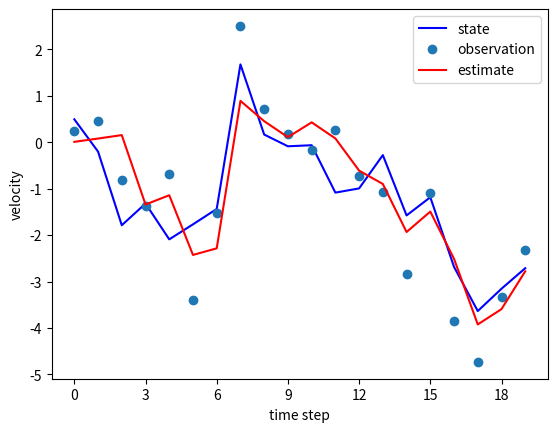

Write the Python code that produced this figure.
import matplotlib
import matplotlib.pyplot as plt
import numpy as np
import scipy

rng = np.random.default_rng(seed=12345)
dim = 2
dt = 1
x = np.array([0, 0], dtype=float)
u = np.array([0, 0], dtype=float)
F = np.array([[1, dt], [0, 1]], dtype=float)
B = np.eye(dim)
Q = np.array([[1 / 4 * dt**4, 1 / 2 * dt**3], [1 / 2 * dt**3, dt**2]],
             dtype=float)
R = np.eye(dim)
H = np.eye(dim)

xx = np.array([0, 0], dtype=float)
P = np.eye(dim)
Trace = []

for t in range(20):
    x = F @ x + B @ u + scipy.linalg.sqrtm(Q) @ rng.normal(0, 1, dim)
    z = H @ x + scipy.linalg.sqrtm(R) @ rng.normal(0, 1, dim)

    xp = F @ xx + B @ u
    P = F @ P @ np.transpose(F) + Q

    y = z - H @ xp
    S = H @ P @ np.transpose(H) + R
    K = P @ np.transpose(H) @ np.linalg.inv(S)

    xx = xp + K @ y
    P = P @ (np.eye(dim) - K @ H)
    Trace.append((x, z, xx))

x, z, xx = zip(*Trace)

x0, x1 = zip(*x)
z0, z1 = zip(*z)
xx0, xx1 = zip(*xx)

plt.plot(x0, "-b", z0, "o", xx0, "-r")
plt.legend(["state", "observation", "estimate"])
plt.xlabel("time step")
plt.ylabel("position")
plt.gca().xaxis.set_major_locator(matplotlib.ticker.MaxNLocator(integer=True))
plt.savefig("wiki2b.0.svg")
plt.close()

plt.plot(x1, "-b", z1, "o", xx1, "-r")
plt.xlabel("time step")
plt.ylabel("velocity")
plt.gca().xaxis.set_major_locator(matplotlib.ticker.MaxNLocator(integer=True))
plt.legend(["state", "observation", "estimate"])
plt.savefig("wiki2b.1.svg")
